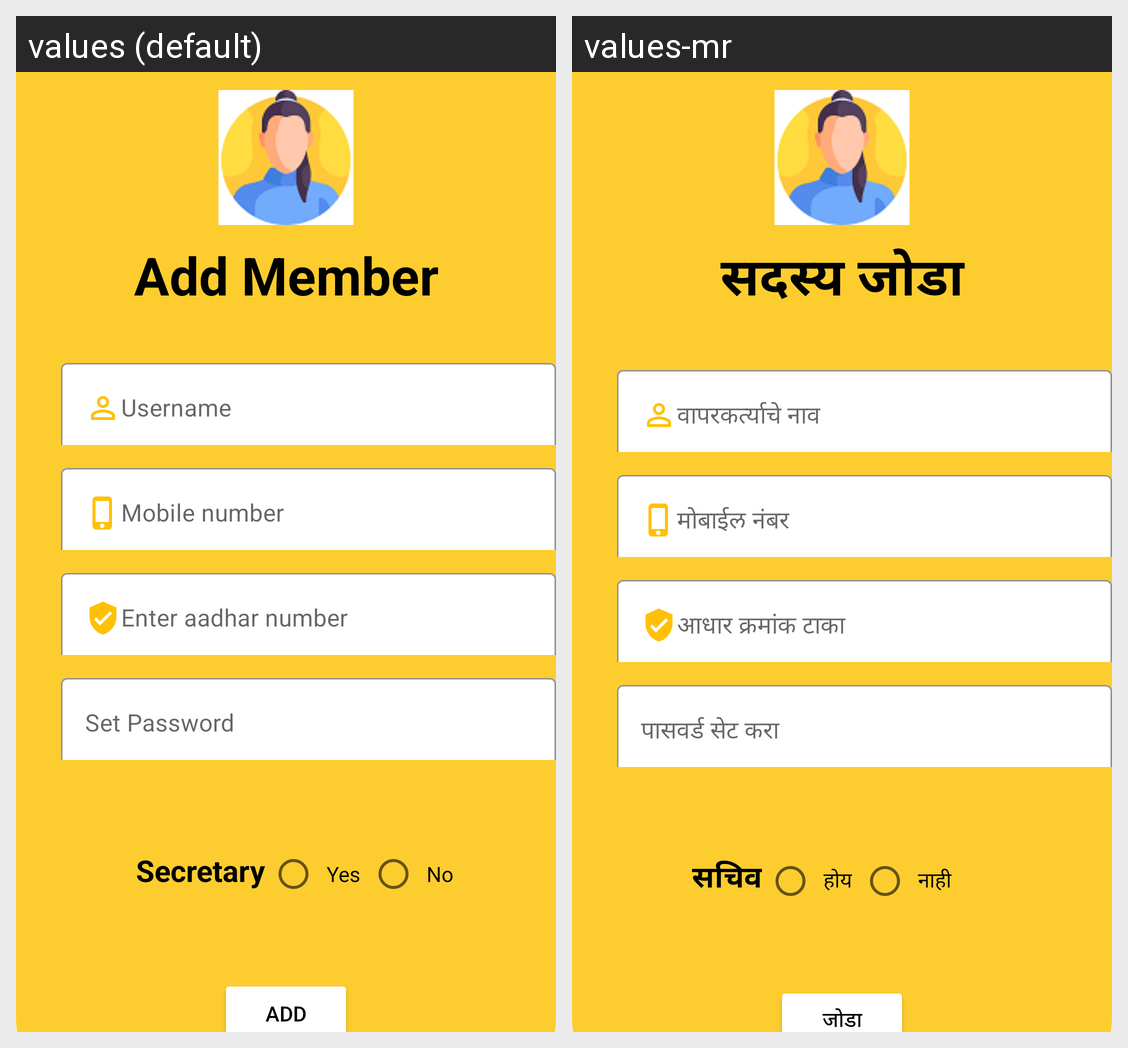

For this localized Android screen grid, give each drawn string resource with its value in every locale shown.
Android screen res/layout/activity_add_user.xml rendered under 2 locales, left to right: values (default), values-mr. Device: Nexus 5 (rendered at 1080×1920; each locale shown at half size, 540×960, under a caption strip naming it); theme Theme.PblApp.
Strings drawn on this screen, with the default value and each locale's value (text and hints the layout hard-codes, and strings that could not be matched under every locale, appear in the picture but are not listed):

addusertext1
  values: Add Member
  values-mr: सदस्य जोडा

addusertext2
  values: Username
  values-mr: वापरकर्त्याचे नाव

addusertext3
  values: Mobile number
  values-mr: मोबाईल नंबर

addusertext4
  values: Enter aadhar number
  values-mr: आधार क्रमांक टाका

addusertext5
  values: Set Password
  values-mr: पासवर्ड सेट करा

logpgtxt8
  values: Secretary
  values-mr: सचिव

yes
  values: Yes
  values-mr: होय

No
  values: No
  values-mr: नाही

loantxt5
  values: Add
  values-mr: जोडा
